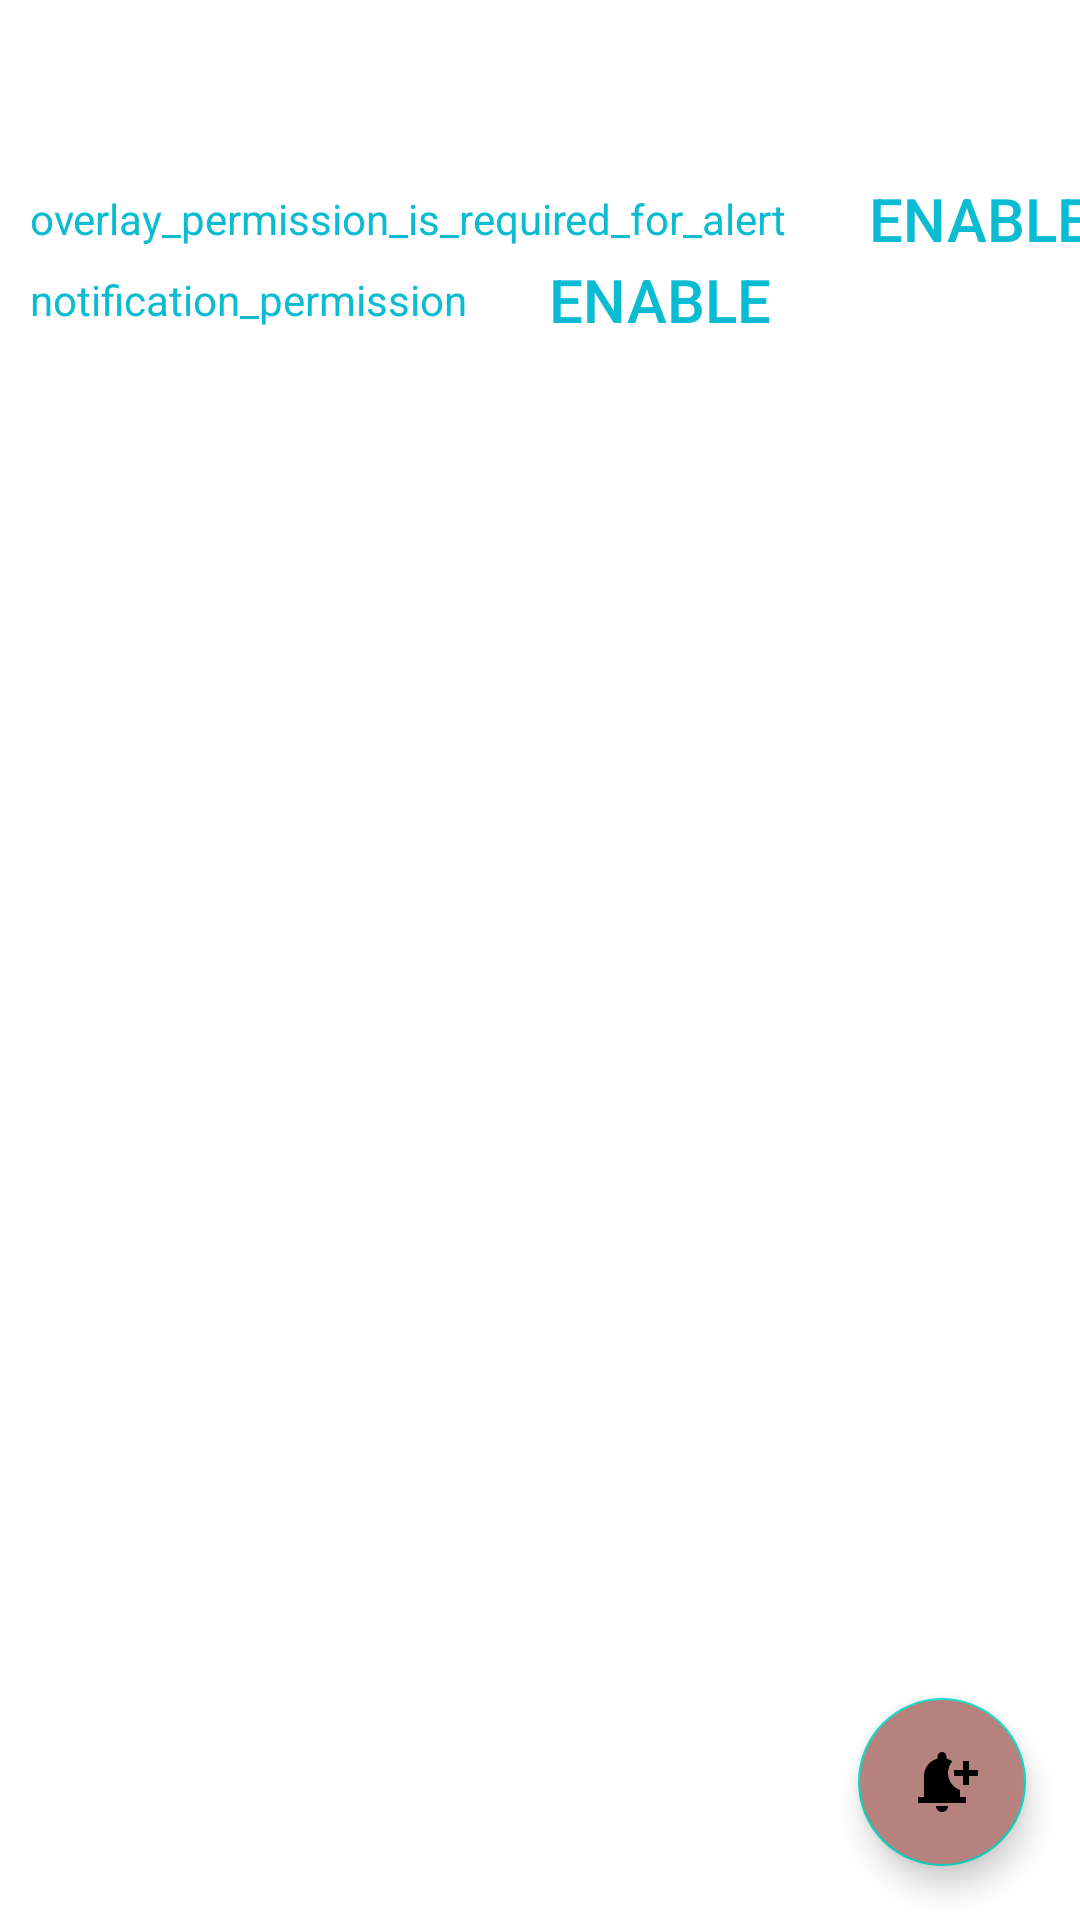

Layout XML and referenced resources for this Android screen:
<!-- AndroidManifest.xml: application theme Theme.WeatherApp -->
<!-- res/layout/fragment_alert.xml -->
<?xml version="1.0" encoding="utf-8"?>
<androidx.constraintlayout.widget.ConstraintLayout xmlns:android="http://schemas.android.com/apk/res/android"
    xmlns:app="http://schemas.android.com/apk/res-auto"
    xmlns:tools="http://schemas.android.com/tools"
    android:layout_width="match_parent"
    android:layout_height="match_parent"
    tools:context=".alert.view.AlertFragment"
    android:background="@color/white">

    <TextView
        android:id="@+id/_tv_title_alert"
        android:layout_width="wrap_content"
        android:layout_height="wrap_content"
        android:layout_marginTop="10dp"
        android:text="@string/alert"
        android:textColor="@color/text_color"
        android:textSize="40sp"
        app:layout_constraintEnd_toEndOf="parent"
        app:layout_constraintStart_toStartOf="parent"
        app:layout_constraintTop_toTopOf="parent" />

    <TextView
        android:id="@+id/tv_alertUser_alert"
        android:layout_width="wrap_content"
        android:layout_height="wrap_content"
        android:layout_marginStart="10dp"
        android:text="overlay_permission_is_required_for_alert"
        android:textColor="@color/main"
        android:textSize="14sp"
        app:layout_constraintStart_toStartOf="parent"
        app:layout_constraintTop_toBottomOf="@id/_tv_title_alert" />

    <Button
        android:id="@+id/btn_enable_alert"
        android:layout_width="wrap_content"
        android:layout_height="wrap_content"
        android:background="@android:color/transparent"
        android:text="enable"
        android:layout_marginStart="20dp"
        android:textColor="@color/main"
        android:textSize="20sp"
        app:layout_constraintStart_toEndOf="@id/tv_alertUser_alert"
        app:layout_constraintBottom_toBottomOf="@id/tv_alertUser_alert"
        app:layout_constraintTop_toTopOf="@id/tv_alertUser_alert" />

    <TextView
        android:id="@+id/tv_alertUser_notification"
        android:layout_width="wrap_content"
        android:layout_height="wrap_content"
        android:layout_marginStart="10dp"
        android:text="notification_permission"
        android:textColor="@color/main"
        android:textSize="14sp"
        app:layout_constraintStart_toStartOf="parent"
        app:layout_constraintTop_toBottomOf="@id/tv_alertUser_alert"
        android:layout_marginTop="8dp"/>

    <Button
        android:id="@+id/btn_enable_notification"
        android:layout_width="wrap_content"
        android:layout_height="wrap_content"
        android:background="@android:color/transparent"
        android:text="enable"

        android:layout_marginStart="20dp"
        android:textColor="@color/main"
        android:textSize="20sp"
        app:layout_constraintStart_toEndOf="@id/tv_alertUser_notification"
        app:layout_constraintTop_toTopOf="@id/tv_alertUser_notification"
        app:layout_constraintBottom_toBottomOf="@id/tv_alertUser_notification"/>

    <androidx.recyclerview.widget.RecyclerView
        android:id="@+id/rv_alerts"
        android:layout_width="0dp"
        android:layout_height="0dp"
        android:orientation="vertical"
        app:layoutManager="androidx.recyclerview.widget.GridLayoutManager"
        app:layout_constraintBottom_toBottomOf="parent"
        app:layout_constraintEnd_toEndOf="parent"
        app:layout_constraintStart_toStartOf="parent"
        app:layout_constraintTop_toBottomOf="@id/tv_alertUser_notification"
        tools:listitem="@layout/item_alert" />

    <com.google.android.material.floatingactionbutton.FloatingActionButton
        android:id="@+id/fab_add_alert"
        android:layout_width="wrap_content"
        android:layout_height="wrap_content"
        android:layout_margin="18dp"
        android:backgroundTint="@color/pink"
        android:contentDescription="desc"
        android:src="@drawable/ic_notification"
        app:layout_constraintBottom_toBottomOf="parent"
        app:layout_constraintEnd_toEndOf="parent"
         />

</androidx.constraintlayout.widget.ConstraintLayout>
<!-- res/layout/item_alert.xml (included above) -->
<?xml version="1.0" encoding="utf-8"?>
<com.google.android.material.card.MaterialCardView xmlns:android="http://schemas.android.com/apk/res/android"
    xmlns:app="http://schemas.android.com/apk/res-auto"
    xmlns:tools="http://schemas.android.com/tools"
    android:layout_width="@dimen/_150sdp"
    android:layout_height="wrap_content"
    android:backgroundTint="@color/primary_continer"
    app:cardCornerRadius="20dp"
    app:cardElevation="3dp"
    android:layout_margin="@dimen/_10sdp"

   >

    <androidx.constraintlayout.widget.ConstraintLayout
        android:layout_width="match_parent"
        android:layout_height="match_parent"
        android:layout_margin="@dimen/_10sdp"
        >

        <TextView
            android:id="@+id/tv_from_time"
            android:layout_width="wrap_content"
            android:layout_height="wrap_content"
            android:text="3:58 am"
            android:textColor="@color/text_color"
            android:textSize="@dimen/_16ssp"
            app:layout_constraintEnd_toEndOf="parent"
            app:layout_constraintStart_toStartOf="parent"
            app:layout_constraintTop_toTopOf="parent" />

        <TextView
            android:id="@+id/tv_from_date"
            android:layout_width="wrap_content"
            android:layout_height="wrap_content"
            android:text="11/11/2023"
            android:textColor="@color/text_color"
            android:textSize="@dimen/_12ssp"
            app:layout_constraintEnd_toEndOf="parent"
            app:layout_constraintStart_toStartOf="parent"
            app:layout_constraintTop_toBottomOf="@id/tv_from_time" />





    </androidx.constraintlayout.widget.ConstraintLayout>


</com.google.android.material.card.MaterialCardView>
<!-- resources referenced by this layout -->
<resources>
  <color name="main">#0ABBD1</color>
  <color name="pink">#B5827E</color>
  <color name="primary_continer">#7F7196</color>
  <color name="text_color">#fff</color>
  <color name="white">#FFFFFFFF</color>
  <!-- drawable ic_notification (drawable) -->
  <vector android:autoMirrored="true" android:height="24dp"
      android:tint="#000000" android:viewportHeight="24"
      android:viewportWidth="24" android:width="24dp" xmlns:android="http://schemas.android.com/apk/res/android">
      <path android:fillColor="@android:color/white" android:pathData="M10,20h4c0,1.1 -0.9,2 -2,2S10,21.1 10,20zM14,9c0,2.61 1.67,4.83 4,5.66L18,17h2v2H4v-2h2v-7c0,-2.79 1.91,-5.14 4.5,-5.8V3.5C10.5,2.67 11.17,2 12,2s1.5,0.67 1.5,1.5v0.7c0.71,0.18 1.36,0.49 1.95,0.9C14.54,6.14 14,7.51 14,9zM24,8h-3V5h-2v3h-3v2h3v3h2v-3h3V8z"/>
  </vector>
  <string name="alert">Alert</string>
  <style name="Theme.WeatherApp" parent="Theme.MaterialComponents.DayNight.DarkActionBar">
          
          <item name="colorPrimary">#7F7196</item>
          <item name="colorPrimaryVariant">#7F7196</item>
          <item name="colorOnPrimary">@color/white</item>
          
          <item name="colorSecondary">@color/teal_200</item>
          <item name="colorSecondaryVariant">@color/teal_700</item>
          <item name="colorOnSecondary">@color/black</item>
          
          <item name="android:statusBarColor">?attr/colorPrimaryVariant</item>
          
      </style>
  <color name="teal_200">#FF03DAC5</color>
  <color name="teal_700">#FF018786</color>
  <color name="black">#FF000000</color>
</resources>
